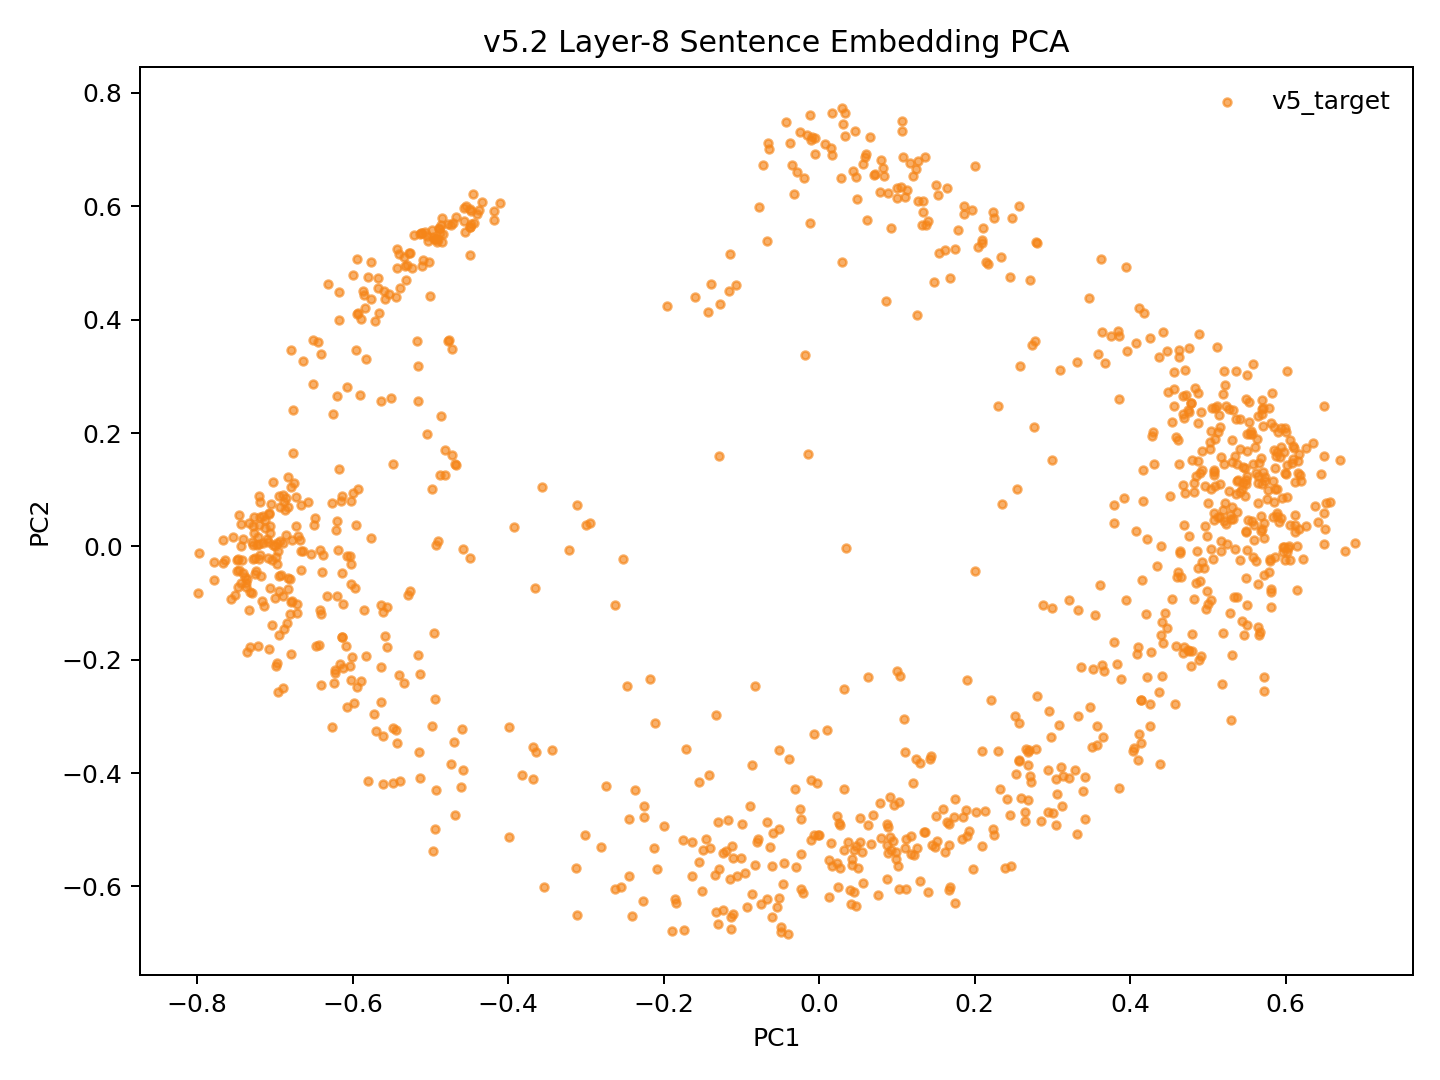

The table this chart was drawn from, first rows:
model_key	point_id	language_script	group	x	y	text_preview
v52_fvt_conv5way_step4000	p0	dtp_Latn	v5_target	0.07888	-0.514	Songkuro ginayo lo?
v52_fvt_conv5way_step4000	p1	eng_Latn	v5_target	0.5314	0.06898	How big will it be?
v52_fvt_conv5way_step4000	p2	dtp_Latn	v5_target	0.02313	-0.4755	Langad-langadon ku diya!
v52_fvt_conv5way_step4000	p3	eng_Latn	v5_target	0.4562	0.2472	My longing for you is killing me!
v52_fvt_conv5way_step4000	p4	dtp_Latn	v5_target	-0.474	-0.3834	Tuminongkiad oku id solinaid piginawaan …
v52_fvt_conv5way_step4000	p5	eng_Latn	v5_target	0.4295	0.2012	I recently broke up with my boyfriend of…
v52_fvt_conv5way_step4000	p6	dtp_Latn	v5_target	-0.4972	-0.538	Nokoilo' oku papapanau do korita lolobi …
v52_fvt_conv5way_step4000	p7	eng_Latn	v5_target	0.4704	0.3111	I've been able to drive for more than tw…
v52_fvt_conv5way_step4000	p8	dtp_Latn	v5_target	0.2792	-0.3584	Luminabus i Tom.
v52_fvt_conv5way_step4000	p9	eng_Latn	v5_target	0.5195	-0.1529	Tom was out.
v52_fvt_conv5way_step4000	p10	dtp_Latn	v5_target	-0.075	-0.6313	Manu oku poposolon di Tom.
v52_fvt_conv5way_step4000	p11	eng_Latn	v5_target	0.5234	0.0388	I want to make Tom jealous.
v52_fvt_conv5way_step4000	p12	dtp_Latn	v5_target	-0.04594	-0.5948	Orohian ko' do kumaau.
v52_fvt_conv5way_step4000	p13	eng_Latn	v5_target	0.5798	-0.02206	You like swimming.
v52_fvt_conv5way_step4000	p14	dtp_Latn	v5_target	-0.1233	-0.5417	Au kou mangandad no sominggu?
v52_fvt_conv5way_step4000	p15	eng_Latn	v5_target	0.4689	0.2264	Couldn't you have just waited a week?
v52_fvt_conv5way_step4000	p16	dtp_Latn	v5_target	-0.1512	-0.6077	Osonong tomod ura tinan nu mantad doho.
v52_fvt_conv5way_step4000	p17	eng_Latn	v5_target	0.569	0.2418	You're in better shape than I am.
v52_fvt_conv5way_step4000	p18	dtp_Latn	v5_target	0.05469	-0.5392	Mamadil oku kama dau.
v52_fvt_conv5way_step4000	p19	eng_Latn	v5_target	0.5445	0.102	I'm gonna shoot him.
v52_fvt_conv5way_step4000	p20	dtp_Latn	v5_target	-0.3127	-0.5682	Nokoumbal kou nokorongou diti tangon no?
v52_fvt_conv5way_step4000	p21	eng_Latn	v5_target	0.5454	0.1396	Have you heard this story already?
v52_fvt_conv5way_step4000	p22	dtp_Latn	v5_target	-0.2623	-0.6036	Obuli ko' daa lumisok kaka ri?
v52_fvt_conv5way_step4000	p23	eng_Latn	v5_target	0.5367	0.09188	Can you keep a secret?
v52_fvt_conv5way_step4000	p24	dtp_Latn	v5_target	-0.3828	-0.4027	Apagon gatang ilo piano nga lobi apagon …
v52_fvt_conv5way_step4000	p25	eng_Latn	v5_target	0.4562	0.3074	A piano is expensive, but a car is more …
v52_fvt_conv5way_step4000	p26	dtp_Latn	v5_target	-0.1194	-0.5372	Minsingilo' ko' nangku boros Inggilis?
v52_fvt_conv5way_step4000	p27	eng_Latn	v5_target	0.4863	-0.008939	Do you study English?
v52_fvt_conv5way_step4000	p28	dtp_Latn	v5_target	-0.2448	-0.582	Milo' oku daa mokianu kamus nu?
v52_fvt_conv5way_step4000	p29	eng_Latn	v5_target	0.5007	-0.1022	May I borrow your dictionary?
v52_fvt_conv5way_step4000	p30	dtp_Latn	v5_target	-0.1861	-0.6229	Otopot toi maso id jam nu?
v52_fvt_conv5way_step4000	p31	eng_Latn	v5_target	0.5353	-0.004752	Is your watch correct?
v52_fvt_conv5way_step4000	p32	dtp_Latn	v5_target	-0.5397	-0.4147	Tinantu i pososoriuk nopo tumau sompomog…
v52_fvt_conv5way_step4000	p33	eng_Latn	v5_target	0.3586	0.3387	Some scientists predict that the world o…
v52_fvt_conv5way_step4000	p34	dtp_Latn	v5_target	0.05205	-0.479	Manu ko' do apol?
v52_fvt_conv5way_step4000	p35	eng_Latn	v5_target	0.5685	0.02632	Do you like apples?
v52_fvt_conv5way_step4000	p36	dtp_Latn	v5_target	0.1028	-0.451	Mada oku dii.
v52_fvt_conv5way_step4000	p37	eng_Latn	v5_target	0.5075	0.05925	I don't think so.
v52_fvt_conv5way_step4000	p38	dtp_Latn	v5_target	0.1981	-0.5696	Olumis ilo wotik.
v52_fvt_conv5way_step4000	p39	eng_Latn	v5_target	0.5763	0.08383	That's a pretty colour.
v52_fvt_conv5way_step4000	p40	dtp_Latn	v5_target	-0.2271	-0.6257	Au oku nokoilo nunu o taakan ku kosodop.
v52_fvt_conv5way_step4000	p41	eng_Latn	v5_target	0.5089	0.1892	I can't remember what I ate last night.
v52_fvt_conv5way_step4000	p42	dtp_Latn	v5_target	-0.1999	-0.4925	Nokoumbal ko' minoi hilo'd Paris di gulu…
v52_fvt_conv5way_step4000	p43	eng_Latn	v5_target	0.4628	0.1454	Have you ever been to Paris?
v52_fvt_conv5way_step4000	p44	dtp_Latn	v5_target	-0.1239	-0.641	Kikaraja isido dot oruhai sabaagi do man…
v52_fvt_conv5way_step4000	p45	eng_Latn	v5_target	0.3918	0.0852	She got a part-time job as a typist.
v52_fvt_conv5way_step4000	p46	dtp_Latn	v5_target	-0.461	-0.4238	Manahak nopo do tunturu tokoro nga onuan…
v52_fvt_conv5way_step4000	p47	eng_Latn	v5_target	0.4182	0.4117	Give someone the little finger, and he w…
v52_fvt_conv5way_step4000	p48	dtp_Latn	v5_target	0.08912	-0.5411	Muhot oku diya po toruhai kio.
v52_fvt_conv5way_step4000	p49	eng_Latn	v5_target	0.5277	0.2432	I want to ask you one last favor.
v52_fvt_conv5way_step4000	p50	dtp_Latn	v5_target	-0.2131	-0.5313	Ih singa nopo nga wowoyoon hiri'd gowuto…
v52_fvt_conv5way_step4000	p51	eng_Latn	v5_target	0.4277	0.1956	The lion is the king of the jungle.
v52_fvt_conv5way_step4000	p52	dtp_Latn	v5_target	0.1183	-0.5428	Au tagal tikit.
v52_fvt_conv5way_step4000	p53	eng_Latn	v5_target	0.5587	0.0105	No tickets are needed.
v52_fvt_conv5way_step4000	p54	dtp_Latn	v5_target	-0.02963	-0.5656	Au tagal yahai ponongkiboros diolo.
v52_fvt_conv5way_step4000	p55	eng_Latn	v5_target	0.5534	0.2538	We don't need to talk to them.
v52_fvt_conv5way_step4000	p56	dtp_Latn	v5_target	0.0559	-0.5939	Nunu binoli nu?
v52_fvt_conv5way_step4000	p57	eng_Latn	v5_target	0.4842	-0.06522	What did you buy?
v52_fvt_conv5way_step4000	p58	dtp_Latn	v5_target	0.04138	-0.6318	Obulou ilo tawan.
v52_fvt_conv5way_step4000	p59	eng_Latn	v5_target	0.6117	0.02529	The sky is blue.
... 987 more rows
